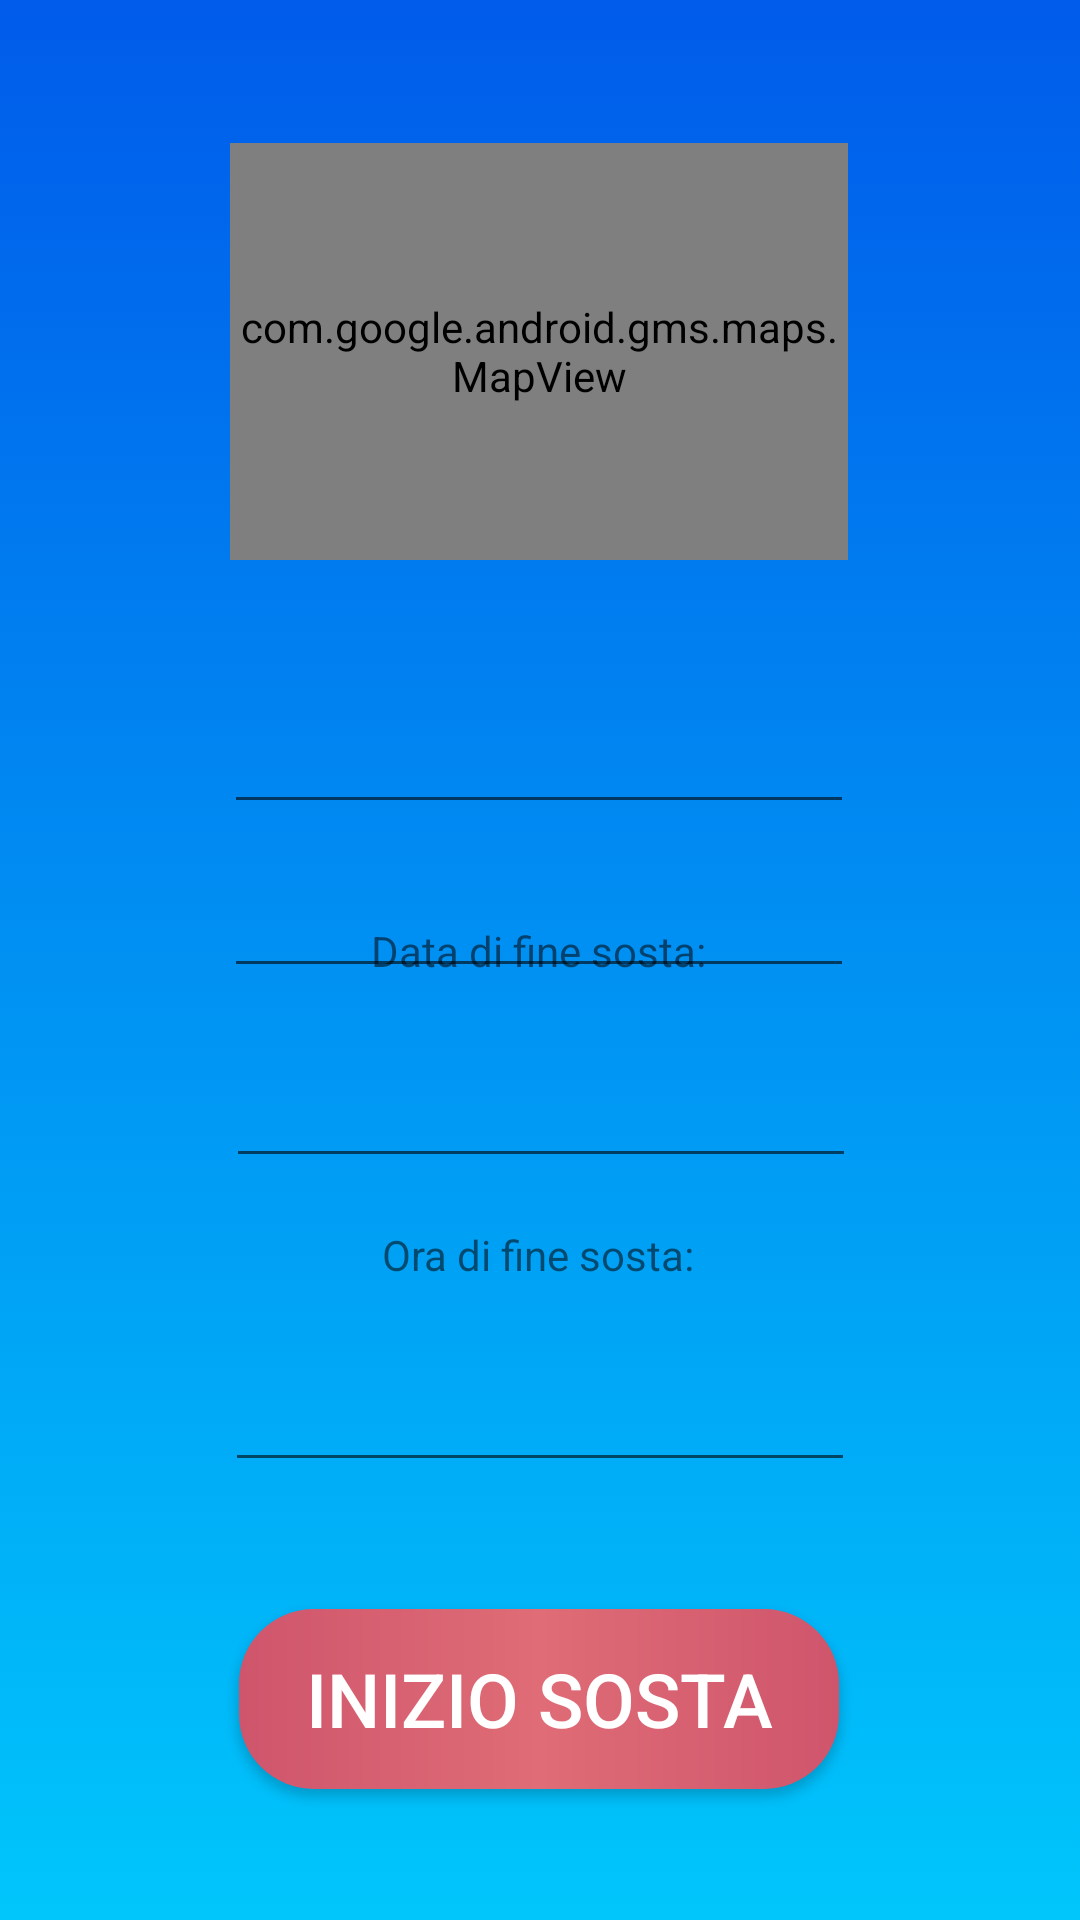

Layout XML and referenced resources for this Android screen:
<!-- AndroidManifest.xml: application theme Theme.EasyParking -->
<!-- res/layout/parking_activity.xml -->
<?xml version="1.0" encoding="utf-8"?>
<androidx.constraintlayout.widget.ConstraintLayout xmlns:android="http://schemas.android.com/apk/res/android"
    xmlns:app="http://schemas.android.com/apk/res-auto"
    xmlns:tools="http://schemas.android.com/tools"
    android:layout_width="match_parent"
    android:layout_height="match_parent"
    android:background="@drawable/gradient_background">

    <EditText
        android:id="@+id/oraAttuale"
        android:layout_width="wrap_content"
        android:layout_height="wrap_content"
        android:layout_marginTop="40dp"
        android:ems="10"
        android:inputType="time"
        android:minHeight="48dp"
        app:layout_constraintEnd_toEndOf="parent"
        app:layout_constraintHorizontal_bias="0.497"
        app:layout_constraintStart_toStartOf="parent"
        app:layout_constraintTop_toBottomOf="@+id/mappaPosizione" />

    <EditText
        android:id="@+id/dataDiOggi"
        android:layout_width="wrap_content"
        android:layout_height="wrap_content"
        android:ems="10"
        android:inputType="date"
        android:minHeight="48dp"
        app:layout_constraintBottom_toBottomOf="parent"
        app:layout_constraintEnd_toEndOf="parent"
        app:layout_constraintHorizontal_bias="0.497"
        app:layout_constraintStart_toStartOf="parent"
        app:layout_constraintTop_toBottomOf="@+id/oraAttuale"
        app:layout_constraintVertical_bias="0.021" />

    <com.google.android.gms.maps.MapView
        android:id="@+id/mappaPosizione"
        android:layout_width="206dp"
        android:layout_height="139dp"
        app:layout_constraintBottom_toBottomOf="parent"
        app:layout_constraintEnd_toEndOf="parent"
        app:layout_constraintHorizontal_bias="0.498"
        app:layout_constraintStart_toStartOf="parent"
        app:layout_constraintTop_toTopOf="parent"
        app:layout_constraintVertical_bias="0.095" />

    <EditText
        android:id="@+id/dataFine"
        android:layout_width="wrap_content"
        android:layout_height="wrap_content"
        android:ems="10"
        android:inputType="date"
        android:onClick="setDate"
        app:layout_constraintBottom_toBottomOf="parent"
        app:layout_constraintEnd_toEndOf="parent"
        app:layout_constraintHorizontal_bias="0.502"
        app:layout_constraintStart_toStartOf="parent"
        app:layout_constraintTop_toTopOf="parent"
        app:layout_constraintVertical_bias="0.587" />

    <EditText
        android:id="@+id/oraFine"
        android:layout_width="wrap_content"
        android:layout_height="wrap_content"
        android:layout_marginTop="60dp"
        android:ems="10"
        android:inputType="time"
        android:onClick="setHour"
        app:layout_constraintEnd_toEndOf="parent"
        app:layout_constraintStart_toStartOf="parent"
        app:layout_constraintTop_toBottomOf="@+id/dataFine" />

    <TextView
        android:id="@+id/messaggioData"
        android:layout_width="wrap_content"
        android:layout_height="wrap_content"
        android:layout_marginBottom="25dp"
        android:text="Data di fine sosta:"
        app:layout_constraintBottom_toTopOf="@+id/dataFine"
        app:layout_constraintEnd_toEndOf="parent"
        app:layout_constraintHorizontal_bias="0.498"
        app:layout_constraintStart_toStartOf="parent" />

    <TextView
        android:id="@+id/messaggioOra"
        android:layout_width="wrap_content"
        android:layout_height="wrap_content"
        android:layout_marginBottom="25dp"
        android:text="Ora di fine sosta:"
        app:layout_constraintBottom_toTopOf="@+id/oraFine"
        app:layout_constraintEnd_toEndOf="parent"
        app:layout_constraintHorizontal_bias="0.498"
        app:layout_constraintStart_toStartOf="parent" />

    <Button
        android:id="@+id/button"


        android:layout_width="200"
        android:layout_height="60"


        android:background="@drawable/button_design"
        android:text="Inizio sosta"

        android:textColor="#FFFFFF"

        android:textSize="25sp"
        app:layout_constraintBottom_toBottomOf="parent"
        app:layout_constraintEnd_toEndOf="parent"
        app:layout_constraintHorizontal_bias="0.497"
        app:layout_constraintStart_toStartOf="parent"
        app:layout_constraintTop_toBottomOf="@+id/oraFine"
        app:layout_constraintVertical_bias="0.491" />
</androidx.constraintlayout.widget.ConstraintLayout>
<!-- resources referenced by this layout -->
<resources>
  <!-- drawable button_design (drawable) -->
  <?xml version="1.0" encoding="utf-8"?>
  <shape  android:shape="rectangle" xmlns:android="http://schemas.android.com/apk/res/android">
      <gradient android:angle="0"
          android:startColor="#cf556c"
          android:centerColor="#df6c76"
          android:endColor="#cf556c"
          android:type="linear">
  
      </gradient>
      <corners android:radius="25dp"/>
  </shape>
  <!-- drawable gradient_background (drawable) -->
  <?xml version="1.0" encoding="utf-8"?>
  <selector xmlns:android="http://schemas.android.com/apk/res/android">
   <item>
  
     <shape>
  
      <gradient android:angle="90"
          android:startColor="#00c6fb"
          android:endColor="#005bea"
          android:type="linear">
  
      </gradient>
  
     </shape>
  
   </item>
  
  </selector>
  <style name="Theme.EasyParking" parent="Theme.MaterialComponents.DayNight.NoActionBar">
          
          <item name="colorPrimary">@color/azzurro</item>
          <item name="colorPrimaryVariant">@color/purple_700</item>
          <item name="colorOnPrimary">@color/white</item>
          
          <item name="colorSecondary">@color/teal_200</item>
          <item name="colorSecondaryVariant">@color/teal_700</item>
          <item name="colorOnSecondary">@color/black</item>
          
          <item name="android:statusBarColor" tools:targetApi="l">?attr/colorPrimaryVariant</item>
          
      </style>
  <color name="azzurro">#5DCEF2</color>
  <color name="purple_700">#FF3700B3</color>
  <color name="white">#FFFFFFFF</color>
  <color name="teal_200">#FF03DAC5</color>
  <color name="teal_700">#FF018786</color>
  <color name="black">#FF000000</color>
</resources>
